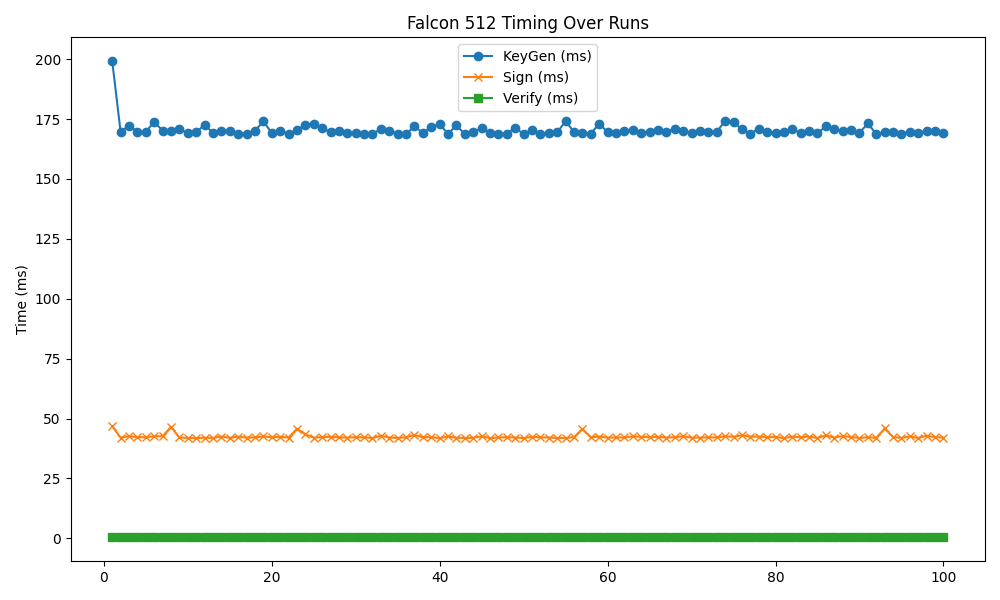

Source data for this figure (header and first rows):
timestamp, mode, keygen, sign, verify
2025-05-14 19:10:46, 512, 199.1, 46.82, 0.413
2025-05-14 19:10:47, 512, 169.6, 42.02, 0.389
2025-05-14 19:10:48, 512, 172.2, 42.65, 0.405
2025-05-14 19:10:49, 512, 169.7, 42.22, 0.395
2025-05-14 19:10:50, 512, 169.7, 42.21, 0.375
2025-05-14 19:10:51, 512, 173.8, 42.59, 0.375
2025-05-14 19:10:52, 512, 170.2, 42.63, 0.393
2025-05-14 19:10:53, 512, 169.8, 46.55, 0.384
2025-05-14 19:10:54, 512, 171, 42.1, 0.372
2025-05-14 19:10:55, 512, 172.5, 42.01, 0.374
2025-05-14 19:10:54, 512, 169, 41.91, 0.372
2025-05-14 19:10:55, 512, 169.5, 41.83, 0.374
2025-05-14 19:10:56, 512, 169.3, 41.9, 0.401
2025-05-14 19:10:57, 512, 170.1, 42.5, 0.384
2025-05-14 19:10:58, 512, 169.8, 41.91, 0.383
2025-05-14 19:10:59, 512, 168.9, 42.5, 0.381
2025-05-14 19:11:00, 512, 168.9, 42.02, 0.380
2025-05-14 19:11:01, 512, 170.1, 42.1, 0.388
2025-05-14 19:11:02, 512, 174, 42.53, 0.376
2025-05-14 19:11:03, 512, 169.3, 42.18, 0.384
2025-05-14 19:11:04, 512, 170.1, 42.42, 0.375
2025-05-14 19:11:05, 512, 168.9, 42.04, 0.378
2025-05-14 19:11:06, 512, 170.3, 45.72, 0.391
2025-05-14 19:11:07, 512, 172.7, 43.4, 0.385
2025-05-14 19:11:08, 512, 173.1, 42.02, 0.371
2025-05-14 19:11:09, 512, 171.1, 42.22, 0.469
2025-05-14 19:11:10, 512, 169.5, 42.38, 0.382
2025-05-14 19:11:11, 512, 169.9, 42.15, 0.395
2025-05-14 19:11:12, 512, 169.1, 42.03, 0.375
2025-05-14 19:11:13, 512, 169.1, 42.22, 0.377
2025-05-14 19:11:14, 512, 168.9, 42.17, 0.387
2025-05-14 19:11:15, 512, 168.9, 41.84, 0.376
2025-05-14 19:11:16, 512, 170.7, 42.81, 0.379
2025-05-14 19:11:17, 512, 170.1, 42.06, 0.380
2025-05-14 19:11:18, 512, 168.9, 41.9, 0.370
2025-05-14 19:11:19, 512, 168.8, 42.17, 0.372
2025-05-14 19:11:20, 512, 171.9, 43.17, 0.400
2025-05-14 19:11:21, 512, 169.3, 42.2, 0.391
2025-05-14 19:11:22, 512, 171.7, 42.26, 0.377
2025-05-14 19:11:23, 512, 172.8, 41.78, 0.372
2025-05-14 19:11:24, 512, 168.8, 42.51, 0.376
2025-05-14 19:11:25, 512, 172.4, 41.98, 0.387
2025-05-14 19:11:26, 512, 169.7, 41.95, 0.385
2025-05-14 19:11:25, 512, 168.7, 41.9, 0.383
2025-05-14 19:11:26, 512, 171.1, 42.58, 0.377
2025-05-14 19:11:27, 512, 169.1, 41.78, 0.388
2025-05-14 19:11:28, 512, 168.7, 42.12, 0.377
2025-05-14 19:11:29, 512, 168.8, 42.2, 0.382
2025-05-14 19:11:30, 512, 171.3, 42.06, 0.374
2025-05-14 19:11:31, 512, 168.7, 41.83, 0.372
2025-05-14 19:11:32, 512, 170.4, 42.39, 0.387
2025-05-14 19:11:33, 512, 168.9, 42.17, 0.375
2025-05-14 19:11:34, 512, 169.3, 42.06, 0.373
2025-05-14 19:11:35, 512, 169.5, 41.89, 0.464
2025-05-14 19:11:36, 512, 174.1, 41.87, 0.384
2025-05-14 19:11:37, 512, 169.6, 42.23, 0.381
2025-05-14 19:11:38, 512, 169.4, 45.66, 0.377
2025-05-14 19:11:38, 512, 168.8, 42.17, 0.383
2025-05-14 19:11:39, 512, 173.1, 42.47, 0.422
2025-05-14 19:11:40, 512, 169.5, 42.01, 0.372
... 40 more rows
